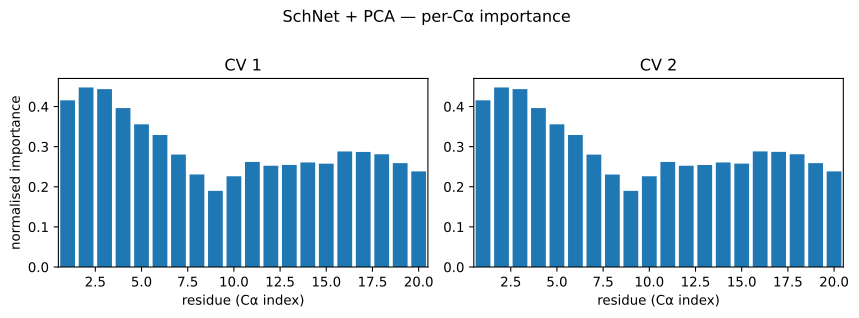

The data file committed next to this chart (first rows):
residue, pearson_abs_cv1, condmean_range_cv1, eta2_cv1, pdp_cv1, pearson_abs_cv2, condmean_range_cv2, eta2_cv2, pdp_cv2
0, 0.563, 7.454, 0.4154, nan, 0.563, 0.0001185, 0.4153, nan
1, 0.5831, 7.739, 0.4476, nan, 0.583, 0.000123, 0.4475, nan
2, 0.575, 7.649, 0.4434, nan, 0.5749, 0.0001215, 0.4434, nan
3, 0.5248, 7.318, 0.3962, nan, 0.5248, 0.0001163, 0.3961, nan
4, 0.5005, 7.011, 0.3557, nan, 0.5005, 0.0001114, 0.3556, nan
5, 0.5055, 6.772, 0.3291, nan, 0.5054, 0.0001076, 0.3291, nan
6, 0.4563, 6.182, 0.2803, nan, 0.4563, 9.82415e-05, 0.2802, nan
7, 0.365, 5.644, 0.2306, nan, 0.365, 8.96961e-05, 0.2305, nan
8, 0.3439, 4.774, 0.1897, nan, 0.3439, 7.58661e-05, 0.1897, nan
9, 0.3938, 5.266, 0.2262, nan, 0.3938, 8.36909e-05, 0.2261, nan
10, 0.4392, 5.822, 0.262, nan, 0.4391, 9.25277e-05, 0.2619, nan
11, 0.3849, 5.665, 0.2525, nan, 0.3849, 9.00222e-05, 0.2524, nan
12, 0.3022, 5.622, 0.2544, nan, 0.3021, 8.93378e-05, 0.2543, nan
13, 0.3418, 5.441, 0.2606, nan, 0.3417, 8.64525e-05, 0.2605, nan
14, 0.3285, 5.372, 0.2576, nan, 0.3286, 8.53774e-05, 0.2576, nan
15, 0.3788, 5.852, 0.2881, nan, 0.3788, 9.30131e-05, 0.2881, nan
16, 0.3733, 5.854, 0.2869, nan, 0.3734, 9.30393e-05, 0.2869, nan
17, 0.3832, 5.873, 0.281, nan, 0.3832, 9.33276e-05, 0.2809, nan
18, 0.3675, 5.874, 0.259, nan, 0.3675, 9.33521e-05, 0.259, nan
19, 0.3421, 5.553, 0.2383, nan, 0.3421, 8.82423e-05, 0.2383, nan
